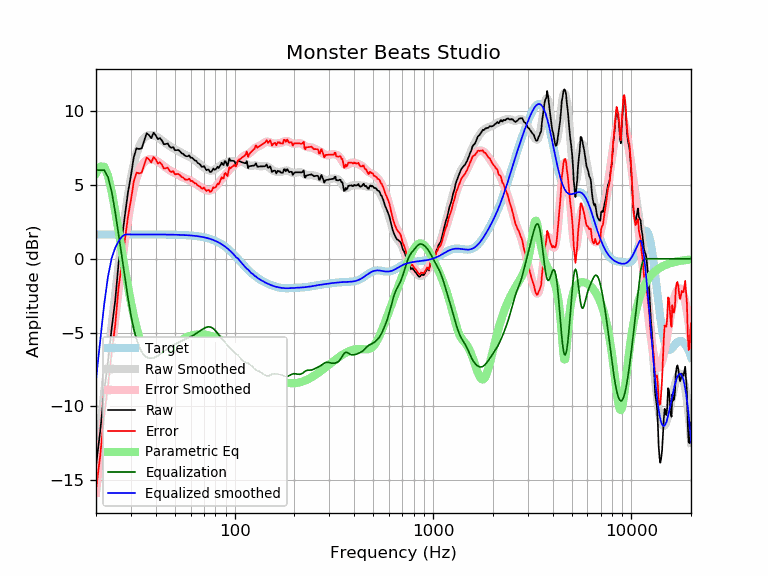

The table this chart was drawn from, first rows:
frequency, raw, error, smoothed, error_smoothed, equalization, parametric_eq, equalized_raw, equalized_smoothed, target
20, -14.02, -15.66, -14.18, -15.82, 6.00, 5.77, -8.02, -8.18, 1.65
21, -11.69, -13.34, -11.55, -13.20, 6.00, 6.24, -5.69, -5.55, 1.65
22, -8.94, -10.58, -9.06, -10.71, 6.00, 6.23, -2.94, -3.06, 1.65
23, -6.92, -8.57, -6.71, -8.36, 5.52, 5.62, -1.40, -1.19, 1.65
24, -4.69, -6.34, -4.50, -6.14, 4.55, 4.55, -0.14, 0.05, 1.65
25, -2.82, -4.47, -2.40, -4.05, 3.15, 3.23, 0.33, 0.75, 1.65
26, -0.29, -1.93, -0.46, -2.10, 1.64, 1.85, 1.36, 1.18, 1.65
27, 1.33, -0.32, 1.33, -0.32, 0.16, 0.51, 1.49, 1.49, 1.65
28, 2.98, 1.33, 2.93, 1.28, -1.28, -0.75, 1.70, 1.65, 1.65
29, 4.50, 2.85, 4.31, 2.66, -2.66, -1.90, 1.84, 1.65, 1.65
30, 5.62, 3.97, 5.47, 3.82, -3.82, -2.94, 1.80, 1.65, 1.65
31, 6.87, 5.22, 6.39, 4.75, -4.75, -3.85, 2.12, 1.65, 1.65
32, 7.48, 5.83, 7.10, 5.45, -5.45, -4.64, 2.03, 1.65, 1.65
33, 7.43, 5.78, 7.61, 5.96, -5.96, -5.30, 1.46, 1.65, 1.65
34, 7.48, 5.83, 7.96, 6.32, -6.32, -5.83, 1.16, 1.65, 1.65
35, 7.99, 6.34, 8.19, 6.54, -6.54, -6.23, 1.45, 1.65, 1.65
36, 8.49, 6.85, 8.32, 6.67, -6.67, -6.52, 1.82, 1.65, 1.65
37, 8.37, 6.73, 8.38, 6.73, -6.73, -6.71, 1.64, 1.64, 1.64
38, 8.16, 6.52, 8.38, 6.74, -6.74, -6.81, 1.42, 1.64, 1.64
39, 8.53, 6.89, 8.36, 6.71, -6.71, -6.85, 1.82, 1.64, 1.64
40, 8.37, 6.72, 8.30, 6.65, -6.65, -6.83, 1.71, 1.64, 1.64
41, 8.09, 6.45, 8.21, 6.57, -6.57, -6.77, 1.52, 1.64, 1.64
42, 8.17, 6.53, 8.12, 6.48, -6.48, -6.69, 1.69, 1.64, 1.64
43, 8.00, 6.36, 8.01, 6.37, -6.37, -6.59, 1.63, 1.64, 1.64
44, 7.75, 6.11, 7.91, 6.27, -6.27, -6.48, 1.48, 1.64, 1.64
45, 7.77, 6.13, 7.81, 6.17, -6.17, -6.36, 1.60, 1.64, 1.64
46, 7.81, 6.17, 7.71, 6.08, -6.08, -6.24, 1.73, 1.64, 1.64
47, 7.59, 5.95, 7.63, 5.99, -5.99, -6.13, 1.59, 1.63, 1.63
48, 7.50, 5.87, 7.55, 5.92, -5.92, -6.02, 1.58, 1.63, 1.63
49, 7.56, 5.94, 7.48, 5.85, -5.85, -5.91, 1.71, 1.63, 1.63
50, 7.34, 5.72, 7.42, 5.79, -5.79, -5.82, 1.55, 1.63, 1.63
51, 7.35, 5.73, 7.35, 5.73, -5.73, -5.73, 1.62, 1.62, 1.62
52, 7.36, 5.74, 7.29, 5.67, -5.67, -5.64, 1.69, 1.62, 1.62
53, 7.28, 5.66, 7.23, 5.61, -5.61, -5.56, 1.67, 1.62, 1.62
54, 7.14, 5.53, 7.17, 5.56, -5.56, -5.49, 1.59, 1.61, 1.61
55, 7.11, 5.50, 7.11, 5.50, -5.50, -5.43, 1.61, 1.61, 1.61
56, 6.99, 5.39, 7.05, 5.45, -5.45, -5.38, 1.53, 1.60, 1.60
57, 6.94, 5.34, 7.00, 5.41, -5.41, -5.33, 1.53, 1.60, 1.60
58, 6.94, 5.35, 6.95, 5.36, -5.36, -5.28, 1.58, 1.59, 1.59
59, 7.00, 5.42, 6.91, 5.32, -5.32, -5.24, 1.68, 1.58, 1.58
60, 6.84, 5.26, 6.85, 5.28, -5.28, -5.21, 1.56, 1.58, 1.58
61, 6.84, 5.27, 6.80, 5.23, -5.23, -5.18, 1.61, 1.57, 1.57
62, 6.74, 5.18, 6.74, 5.18, -5.18, -5.16, 1.56, 1.56, 1.56
63, 6.66, 5.11, 6.67, 5.12, -5.12, -5.14, 1.54, 1.55, 1.55
64, 6.63, 5.10, 6.60, 5.06, -5.06, -5.13, 1.58, 1.54, 1.54
65, 6.49, 4.97, 6.52, 5.00, -5.00, -5.12, 1.50, 1.53, 1.53
66, 6.44, 4.93, 6.45, 4.93, -4.93, -5.12, 1.51, 1.51, 1.51
67, 6.38, 4.88, 6.37, 4.87, -4.87, -5.11, 1.51, 1.50, 1.50
68, 6.25, 4.76, 6.30, 4.82, -4.82, -5.12, 1.43, 1.49, 1.49
69, 6.21, 4.74, 6.23, 4.76, -4.76, -5.12, 1.45, 1.47, 1.47
70, 6.28, 4.82, 6.17, 4.72, -4.72, -5.13, 1.56, 1.45, 1.45
71, 6.14, 4.70, 6.11, 4.67, -4.67, -5.14, 1.46, 1.44, 1.44
72, 6.00, 4.58, 6.06, 4.64, -4.64, -5.15, 1.35, 1.42, 1.42
73, 6.03, 4.64, 6.01, 4.62, -4.62, -5.17, 1.41, 1.40, 1.40
74, 6.04, 4.66, 5.98, 4.61, -4.61, -5.18, 1.43, 1.37, 1.37
75, 5.87, 4.53, 5.97, 4.62, -4.62, -5.20, 1.26, 1.35, 1.35
76, 5.87, 4.55, 5.96, 4.64, -4.64, -5.22, 1.24, 1.32, 1.32
77, 5.95, 4.65, 5.97, 4.68, -4.68, -5.25, 1.28, 1.30, 1.30
78, 6.12, 4.85, 6.00, 4.73, -4.73, -5.27, 1.39, 1.27, 1.27
79, 6.04, 4.80, 6.03, 4.79, -4.79, -5.30, 1.24, 1.24, 1.24
... 553 more rows
